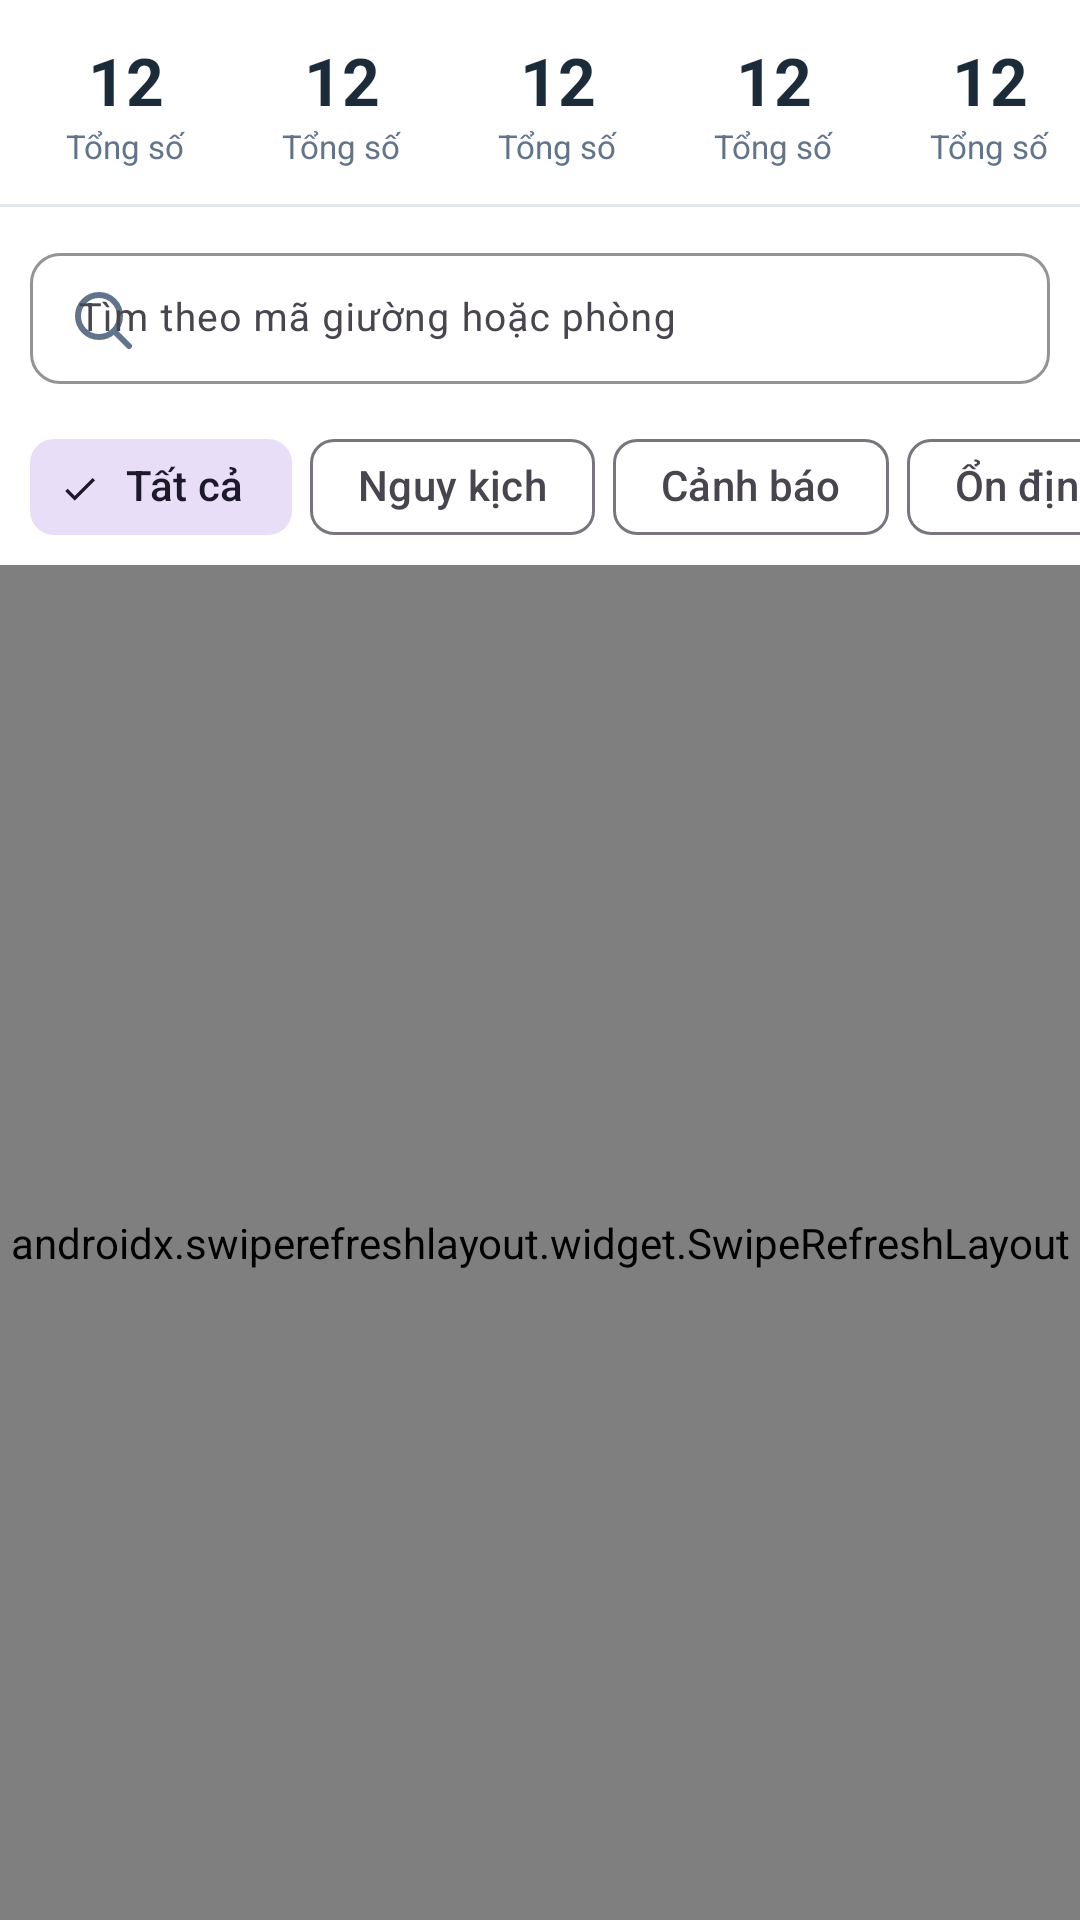

Produce the Android XML layout that renders to this screen, including the resource entries it uses.
<!-- AndroidManifest.xml: application theme Theme.SmartIVMonitor -->
<!-- res/layout/fragment_bed_list.xml -->
<?xml version="1.0" encoding="utf-8"?>
<LinearLayout xmlns:android="http://schemas.android.com/apk/res/android"
    xmlns:app="http://schemas.android.com/apk/res-auto"
    xmlns:tools="http://schemas.android.com/tools"
    android:layout_width="match_parent"
    android:layout_height="match_parent"
    android:orientation="vertical"
    android:background="@color/panel">

    <HorizontalScrollView
        android:layout_width="match_parent"
        android:layout_height="wrap_content"
        android:scrollbars="none">

        <LinearLayout
            android:layout_width="wrap_content"
            android:layout_height="wrap_content"
            android:orientation="horizontal"
            android:paddingHorizontal="6dp"
            android:paddingVertical="10dp">

            <include android:id="@+id/statTotal" layout="@layout/item_stat_tile" />
            <include android:id="@+id/statCritical" layout="@layout/item_stat_tile" />
            <include android:id="@+id/statWarning" layout="@layout/item_stat_tile" />
            <include android:id="@+id/statStable" layout="@layout/item_stat_tile" />
            <include android:id="@+id/statOffline" layout="@layout/item_stat_tile" />
        </LinearLayout>
    </HorizontalScrollView>

    <View
        android:layout_width="match_parent"
        android:layout_height="1dp"
        android:background="@color/border" />

    <com.google.android.material.textfield.TextInputLayout
        android:id="@+id/searchInputLayout"
        style="@style/Widget.Material3.TextInputLayout.OutlinedBox.Dense"
        android:layout_width="match_parent"
        android:layout_height="wrap_content"
        android:layout_marginHorizontal="10dp"
        android:layout_marginTop="8dp"
        android:hint="@string/hint_search_bed"
        app:startIconDrawable="@drawable/ic_search"
        app:startIconTint="@color/text_dim"
        app:boxStrokeColor="@color/border"
        app:hintTextColor="@color/text_dim"
        app:boxCornerRadiusTopStart="10dp"
        app:boxCornerRadiusTopEnd="10dp"
        app:boxCornerRadiusBottomStart="10dp"
        app:boxCornerRadiusBottomEnd="10dp">

        <com.google.android.material.textfield.TextInputEditText
            android:id="@+id/searchEditText"
            android:layout_width="match_parent"
            android:layout_height="wrap_content"
            android:inputType="text"
            android:maxLines="1"
            android:textSize="13sp" />
    </com.google.android.material.textfield.TextInputLayout>

    <HorizontalScrollView
        android:layout_width="match_parent"
        android:layout_height="wrap_content"
        android:scrollbars="none">

        <com.google.android.material.chip.ChipGroup
            android:id="@+id/statusFilterGroup"
            android:layout_width="wrap_content"
            android:layout_height="wrap_content"
            android:layout_marginHorizontal="10dp"
            android:layout_marginTop="8dp"
            android:layout_marginBottom="2dp"
            app:singleSelection="true"
            app:chipSpacingHorizontal="6dp">

            <com.google.android.material.chip.Chip
                android:id="@+id/chipAll"
                style="@style/Widget.Material3.Chip.Filter"
                android:layout_width="wrap_content"
                android:layout_height="wrap_content"
                android:checked="true"
                android:text="@string/filter_all" />

            <com.google.android.material.chip.Chip
                android:id="@+id/chipCritical"
                style="@style/Widget.Material3.Chip.Filter"
                android:layout_width="wrap_content"
                android:layout_height="wrap_content"
                android:text="@string/stat_critical" />

            <com.google.android.material.chip.Chip
                android:id="@+id/chipWarning"
                style="@style/Widget.Material3.Chip.Filter"
                android:layout_width="wrap_content"
                android:layout_height="wrap_content"
                android:text="@string/stat_warning" />

            <com.google.android.material.chip.Chip
                android:id="@+id/chipStable"
                style="@style/Widget.Material3.Chip.Filter"
                android:layout_width="wrap_content"
                android:layout_height="wrap_content"
                android:text="@string/stat_stable" />

            <com.google.android.material.chip.Chip
                android:id="@+id/chipOffline"
                style="@style/Widget.Material3.Chip.Filter"
                android:layout_width="wrap_content"
                android:layout_height="wrap_content"
                android:text="@string/stat_offline" />
        </com.google.android.material.chip.ChipGroup>
    </HorizontalScrollView>

    <FrameLayout
        android:layout_width="match_parent"
        android:layout_height="0dp"
        android:layout_weight="1">

        
        <androidx.swiperefreshlayout.widget.SwipeRefreshLayout
            android:id="@+id/swipeRefresh"
            android:layout_width="match_parent"
            android:layout_height="match_parent">

            <androidx.recyclerview.widget.RecyclerView
                android:id="@+id/bedRecyclerView"
                android:layout_width="match_parent"
                android:layout_height="match_parent"
                android:clipToPadding="false"
                android:paddingBottom="12dp"
                tools:listitem="@layout/item_bed_card" />
        </androidx.swiperefreshlayout.widget.SwipeRefreshLayout>

        <TextView
            android:id="@+id/emptyState"
            android:layout_width="wrap_content"
            android:layout_height="wrap_content"
            android:layout_gravity="center"
            android:gravity="center"
            android:padding="24dp"
            android:text="@string/label_no_beds"
            android:textColor="@color/text_dim"
            android:visibility="gone" />
    </FrameLayout>

</LinearLayout>
<!-- res/layout/item_stat_tile.xml (included above) -->
<?xml version="1.0" encoding="utf-8"?>
<LinearLayout xmlns:android="http://schemas.android.com/apk/res/android"
    xmlns:tools="http://schemas.android.com/tools"
    android:layout_width="wrap_content"
    android:layout_height="wrap_content"
    android:orientation="vertical"
    android:gravity="center"
    android:minWidth="72dp"
    android:paddingHorizontal="12dp"
    android:paddingVertical="2dp">

    <TextView
        android:id="@+id/statValue"
        android:layout_width="wrap_content"
        android:layout_height="wrap_content"
        android:textSize="22sp"
        android:textStyle="bold"
        android:textColor="@color/text_primary"
        tools:text="12" />

    <TextView
        android:id="@+id/statLabel"
        android:layout_width="wrap_content"
        android:layout_height="wrap_content"
        android:textSize="11sp"
        android:textColor="@color/text_dim"
        tools:text="Tổng số" />

</LinearLayout>
<!-- res/layout/item_bed_card.xml (included above) -->
<?xml version="1.0" encoding="utf-8"?>
<com.google.android.material.card.MaterialCardView xmlns:android="http://schemas.android.com/apk/res/android"
    xmlns:app="http://schemas.android.com/apk/res-auto"
    xmlns:tools="http://schemas.android.com/tools"
    android:id="@+id/bedCard"
    android:layout_width="match_parent"
    android:layout_height="wrap_content"
    android:layout_marginHorizontal="10dp"
    android:layout_marginTop="10dp"
    android:clickable="true"
    android:focusable="true"
    app:cardCornerRadius="10dp"
    app:cardElevation="0dp"
    app:strokeColor="@color/border"
    app:strokeWidth="1dp"
    app:rippleColor="@color/accent_soft">

    <LinearLayout
        android:layout_width="match_parent"
        android:layout_height="wrap_content"
        android:orientation="horizontal">

        
        <View
            android:id="@+id/statusStripe"
            android:layout_width="5dp"
            android:layout_height="match_parent"
            android:background="@color/status_stable" />

        <LinearLayout
            android:layout_width="match_parent"
            android:layout_height="wrap_content"
            android:orientation="vertical"
            android:padding="12dp">

            <LinearLayout
                android:layout_width="match_parent"
                android:layout_height="wrap_content"
                android:orientation="horizontal"
                android:gravity="center_vertical">

                <LinearLayout
                    android:layout_width="0dp"
                    android:layout_height="wrap_content"
                    android:layout_weight="1"
                    android:orientation="vertical">

                    <TextView
                        android:id="@+id/bedIdText"
                        android:layout_width="wrap_content"
                        android:layout_height="wrap_content"
                        android:textSize="16sp"
                        android:textStyle="bold"
                        android:textColor="@color/text_primary"
                        tools:text="BED-01" />

                    <TextView
                        android:id="@+id/roomText"
                        android:layout_width="wrap_content"
                        android:layout_height="wrap_content"
                        android:textSize="12sp"
                        android:textColor="@color/text_dim"
                        tools:text="ICU-1" />
                </LinearLayout>

                <include android:id="@+id/statusChip" layout="@layout/item_status_chip" />
            </LinearLayout>

            <LinearLayout
                android:layout_width="match_parent"
                android:layout_height="wrap_content"
                android:layout_marginTop="10dp"
                android:orientation="horizontal">

                <include android:id="@+id/vitalSpo2" layout="@layout/item_vital_inline" />
                <include android:id="@+id/vitalHr" layout="@layout/item_vital_inline" />
                <include android:id="@+id/vitalDrip" layout="@layout/item_vital_inline" />
            </LinearLayout>

            <TextView
                android:id="@+id/alertMessageText"
                android:layout_width="match_parent"
                android:layout_height="wrap_content"
                android:layout_marginTop="8dp"
                android:textSize="12sp"
                android:textColor="@color/status_critical"
                android:visibility="gone"
                tools:visibility="visible"
                tools:text="Tắc dây truyền — giọt chậm lại và túi dịch không nhẹ đi" />

            <TextView
                android:id="@+id/updatedText"
                android:layout_width="match_parent"
                android:layout_height="wrap_content"
                android:layout_marginTop="6dp"
                android:textSize="10sp"
                android:textColor="@color/text_dim"
                tools:text="Cập nhật 2 giây trước" />

        </LinearLayout>
    </LinearLayout>
</com.google.android.material.card.MaterialCardView>
<!-- res/layout/item_status_chip.xml (included above) -->
<?xml version="1.0" encoding="utf-8"?>
<LinearLayout xmlns:android="http://schemas.android.com/apk/res/android"
    xmlns:tools="http://schemas.android.com/tools"
    android:layout_width="wrap_content"
    android:layout_height="wrap_content"
    android:orientation="horizontal"
    android:gravity="center_vertical"
    android:paddingHorizontal="10dp"
    android:paddingVertical="5dp"
    android:background="@drawable/bg_status_chip">

    <ImageView
        android:id="@+id/statusChipIcon"
        android:layout_width="12dp"
        android:layout_height="12dp"
        android:tint="@color/white"
        android:contentDescription="@null"
        tools:src="@drawable/ic_status_stable" />

    <TextView
        android:id="@+id/statusChipText"
        android:layout_width="wrap_content"
        android:layout_height="wrap_content"
        android:layout_marginStart="5dp"
        android:textSize="11sp"
        android:textStyle="bold"
        android:textColor="@color/white"
        tools:text="STABLE" />

</LinearLayout>
<!-- res/layout/item_vital_inline.xml (included above) -->
<?xml version="1.0" encoding="utf-8"?>
<LinearLayout xmlns:android="http://schemas.android.com/apk/res/android"
    xmlns:tools="http://schemas.android.com/tools"
    android:layout_width="0dp"
    android:layout_height="wrap_content"
    android:layout_weight="1"
    android:orientation="vertical">

    <LinearLayout
        android:layout_width="wrap_content"
        android:layout_height="wrap_content"
        android:orientation="horizontal"
        android:gravity="center_vertical">

        <ImageView
            android:id="@+id/vitalIcon"
            android:layout_width="11dp"
            android:layout_height="11dp"
            android:tint="@color/text_dim"
            android:contentDescription="@null"
            tools:src="@drawable/ic_heart" />

        <TextView
            android:id="@+id/vitalLabel"
            android:layout_width="wrap_content"
            android:layout_height="wrap_content"
            android:layout_marginStart="3dp"
            android:textSize="10sp"
            android:textColor="@color/text_dim"
            tools:text="SpO2" />
    </LinearLayout>

    <TextView
        android:id="@+id/vitalValue"
        android:layout_width="wrap_content"
        android:layout_height="wrap_content"
        android:textSize="15sp"
        android:textStyle="bold"
        android:textColor="@color/text_primary"
        tools:text="98%" />

</LinearLayout>
<!-- resources referenced by this layout -->
<resources>
  <color name="accent_soft">#E8F2FF</color>
  <color name="border">#E3E8EF</color>
  <color name="panel">#FFFFFF</color>
  <color name="status_critical">#DC3C3C</color>
  <color name="status_stable">#1EA050</color>
  <color name="text_dim">#62748A</color>
  <color name="text_primary">#1C2B3A</color>
  <color name="white">#FFFFFFFF</color>
  <!-- drawable bg_status_chip (drawable) -->
  <?xml version="1.0" encoding="utf-8"?>
  <shape xmlns:android="http://schemas.android.com/apk/res/android" android:shape="rectangle">
      <corners android:radius="12dp" />
      <solid android:color="@color/status_stable" />
  </shape>
  <!-- drawable ic_search (drawable) -->
  <?xml version="1.0" encoding="utf-8"?>
  <vector xmlns:android="http://schemas.android.com/apk/res/android"
      android:width="24dp"
      android:height="24dp"
      android:viewportWidth="24"
      android:viewportHeight="24">
      <path
          android:strokeColor="#FF000000"
          android:strokeWidth="2"
          android:fillColor="#00000000"
          android:pathData="M4,11 A7,7 0 1,0 18,11 A7,7 0 1,0 4,11 Z" />
      <path
          android:strokeColor="#FF000000"
          android:strokeWidth="2"
          android:strokeLineCap="round"
          android:fillColor="#00000000"
          android:pathData="M16,16 L21,21" />
  </vector>
  <!-- drawable ic_status_stable (drawable) -->
  <?xml version="1.0" encoding="utf-8"?>
  <vector xmlns:android="http://schemas.android.com/apk/res/android"
      android:width="24dp"
      android:height="24dp"
      android:viewportWidth="24"
      android:viewportHeight="24">
      <path
          android:strokeColor="#FF000000"
          android:strokeWidth="2.6"
          android:strokeLineCap="round"
          android:strokeLineJoin="round"
          android:fillColor="#00000000"
          android:pathData="M5,13 L9.5,17.5 L19,7" />
  </vector>
  <string name="filter_all">Tất cả</string>
  <string name="hint_search_bed">Tìm theo mã giường hoặc phòng</string>
  <string name="label_no_beds">Chưa nhận được dữ liệu giường nào</string>
  <string name="stat_critical">Nguy kịch</string>
  <string name="stat_offline">Mất kết nối</string>
  <string name="stat_stable">Ổn định</string>
  <string name="stat_warning">Cảnh báo</string>
  <style name="Theme.SmartIVMonitor" parent="Base.Theme.SmartIVMonitor" />
  <style name="Base.Theme.SmartIVMonitor" parent="Theme.Material3.DayNight.NoActionBar">
          <item name="colorPrimary">@color/accent</item>
          <item name="colorOnPrimary">@color/white</item>
          <item name="colorSecondary">@color/accent</item>
          <item name="colorSurface">@color/panel</item>
          <item name="colorOnSurface">@color/text_primary</item>
          <item name="android:windowBackground">@color/bg</item>
          <item name="android:statusBarColor">@color/sidebar</item>
          <item name="android:navigationBarColor">@color/panel</item>
      </style>
  <color name="accent">#2470C8</color>
  <color name="bg">#F6F8FB</color>
  <color name="sidebar">#1C2F4D</color>
</resources>
